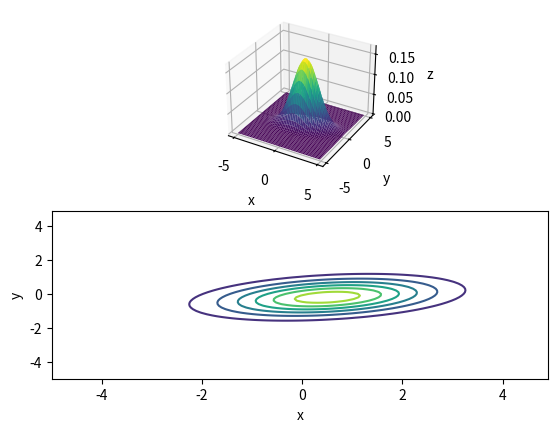

Source code (Python):
import numpy as np
import matplotlib.pyplot as plt

def multivariate_normal(x, mu, cov):
    det = np.linalg.det(cov)
    inv = np.linalg.inv(cov)
    D = len(x)
    z = 1 / np.sqrt((2 * np.pi)**D * det)
    y = z * np.exp((x - mu).T @ inv @ (x - mu) / -2.0)
    return y


mu = np.array([0.5, -0.2])
cov = np.array([[2.0, 0.3],
                [0.3, 0.5]])

xs = ys = np.arange(-5, 5, 0.1)

X, Y = np.meshgrid(xs, ys)
Z = np.zeros_like(X)


for i in range(X.shape[0]):
    for j in range(X.shape[1]):
        x = np.array([X[i, j], Y[i, j]])
        Z[i, j] = multivariate_normal(x, mu, cov)



fig = plt.figure()
ax1 = fig.add_subplot(2, 1, 1, projection='3d')
ax1.set_xlabel('x')
ax1.set_ylabel('y')
ax1.set_zlabel('z')
ax1.plot_surface(X, Y, Z, cmap='viridis')


ax2 = fig.add_subplot(2, 1, 2)
ax2.set_xlabel('x')
ax2.set_ylabel('y')
ax2.contour(X, Y, Z)


plt.savefig('plot_norm.png')
